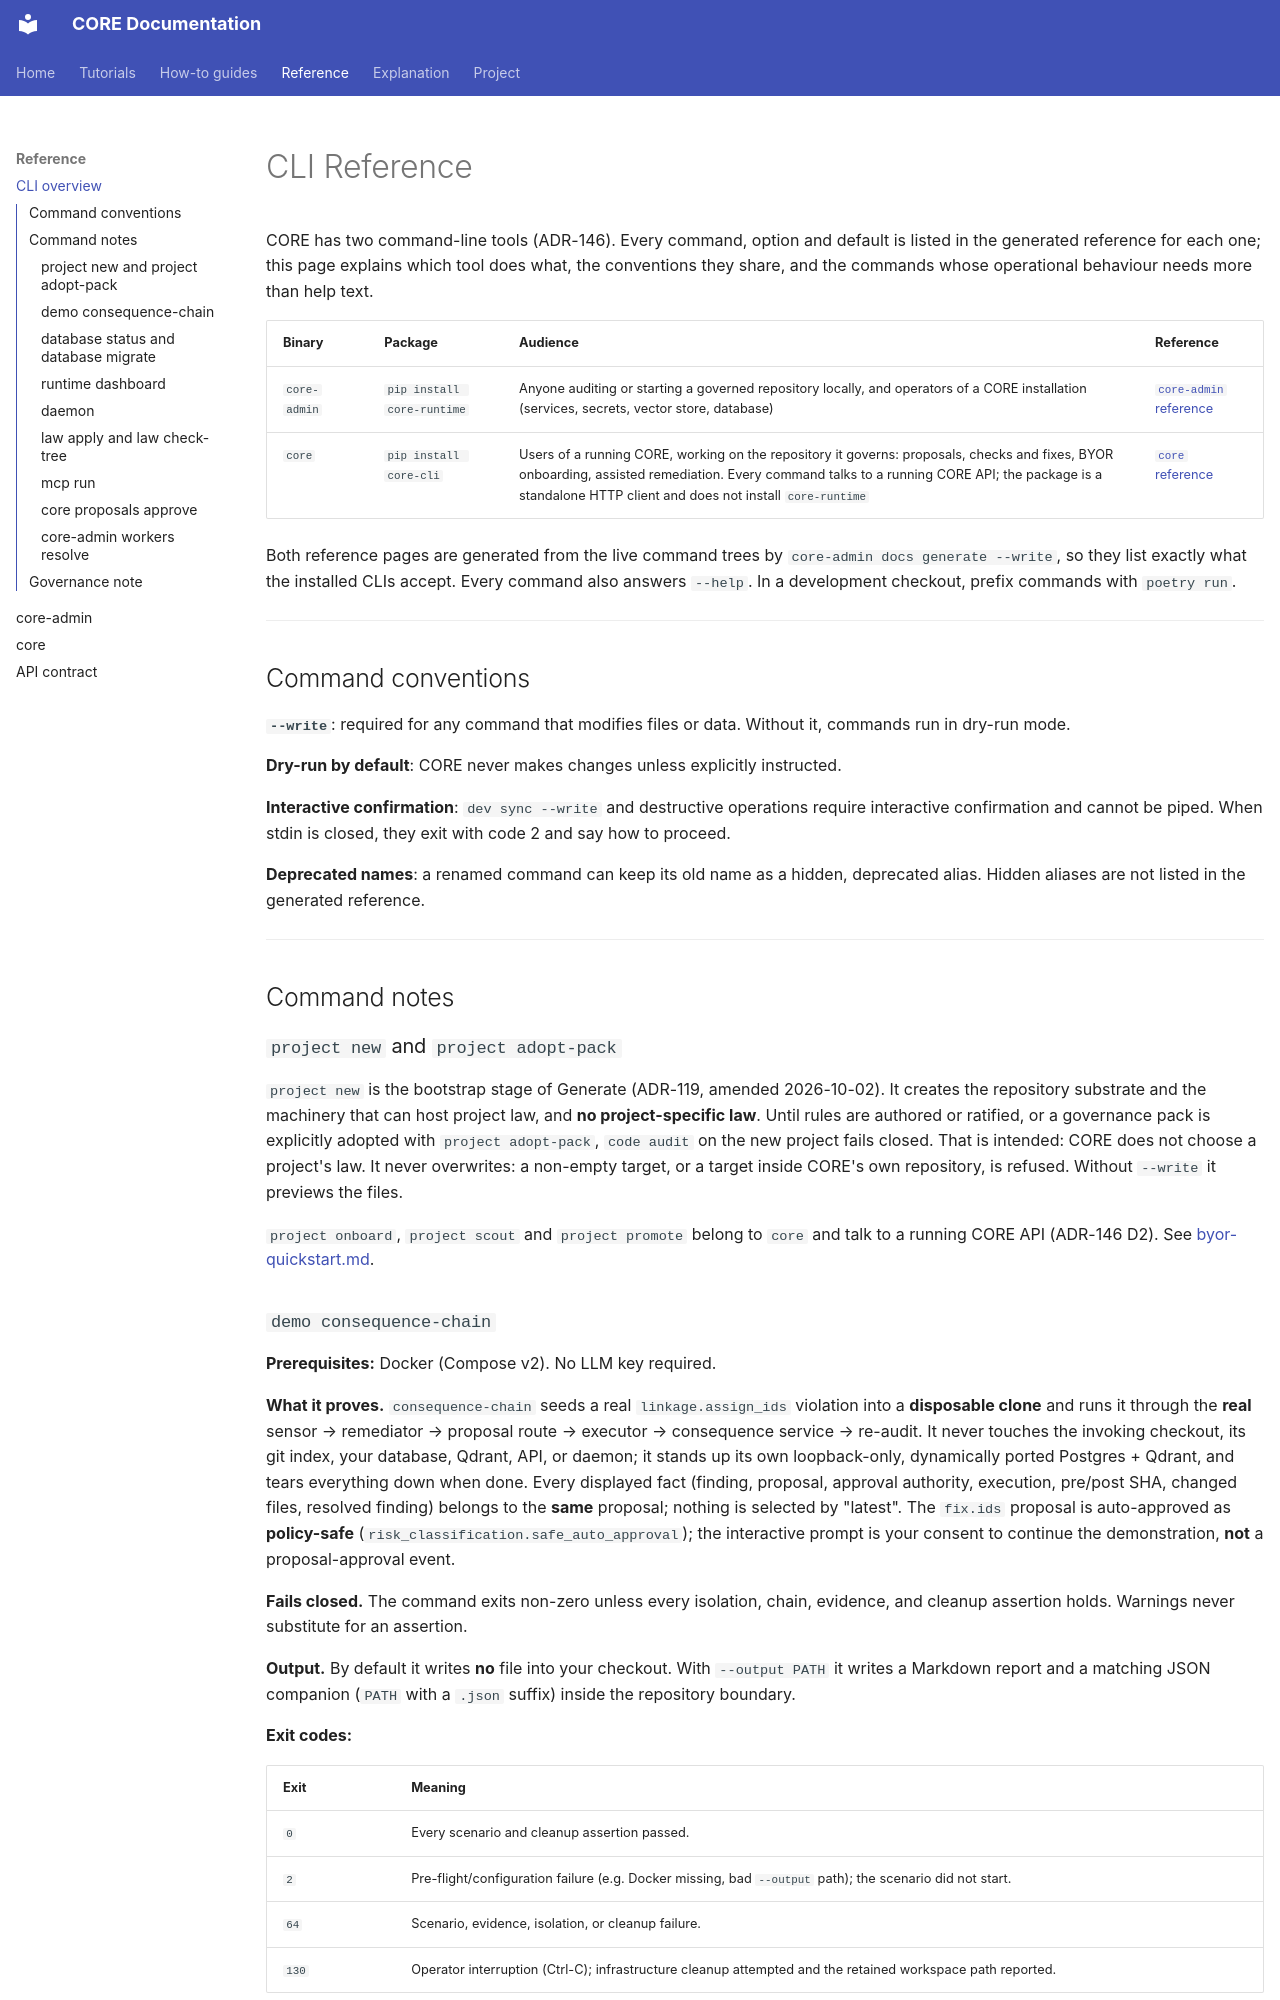

repository: DariuszNewecki/CORE · page: cli-reference/index.html · generator: mkdocs

# CLI Reference

CORE has two command-line tools (ADR-146). Every command, option and default is listed in
the generated reference for each one; this page explains which tool does what, the
conventions they share, and the commands whose operational behaviour needs more than help
text.

| Binary | Package | Audience | Reference |
|---|---|---|---|
| `core-admin` | `pip install core-runtime` | Anyone auditing or starting a governed repository locally, and operators of a CORE installation (services, secrets, vector store, database) | [`core-admin` reference](reference/core-admin.md) |
| `core` | `pip install core-cli` | Users of a running CORE, working on the repository it governs: proposals, checks and fixes, BYOR onboarding, assisted remediation. Every command talks to a running CORE API; the package is a standalone HTTP client and does not install `core-runtime` | [`core` reference](reference/core.md) |

Both reference pages are generated from the live command trees by
`core-admin docs generate --write`, so they list exactly what the installed CLIs accept.
Every command also answers `--help`. In a development checkout, prefix commands with
`poetry run`.

---

## Command conventions

**`--write`**: required for any command that modifies files or data. Without it, commands
run in dry-run mode.

**Dry-run by default**: CORE never makes changes unless explicitly instructed.

**Interactive confirmation**: `dev sync --write` and destructive operations require
interactive confirmation and cannot be piped. When stdin is closed, they exit with code 2
and say how to proceed.

**Deprecated names**: a renamed command can keep its old name as a hidden, deprecated
alias. Hidden aliases are not listed in the generated reference.

---

## Command notes

### `project new` and `project adopt-pack`

`project new` is the bootstrap stage of Generate (ADR-119, amended 2026-10-02). It creates
the repository substrate and the machinery that can host project law, and **no
project-specific law**. Until rules are authored or ratified, or a governance pack is
explicitly adopted with `project adopt-pack`, `code audit` on the new project fails closed.
That is intended: CORE does not choose a project's law. It never overwrites: a non-empty
target, or a target inside CORE's own repository, is refused. Without `--write` it previews
the files.

`project onboard`, `project scout` and `project promote` belong to `core`
and talk to a running CORE API (ADR-146 D2). See [byor-quickstart.md](byor-quickstart.md).
